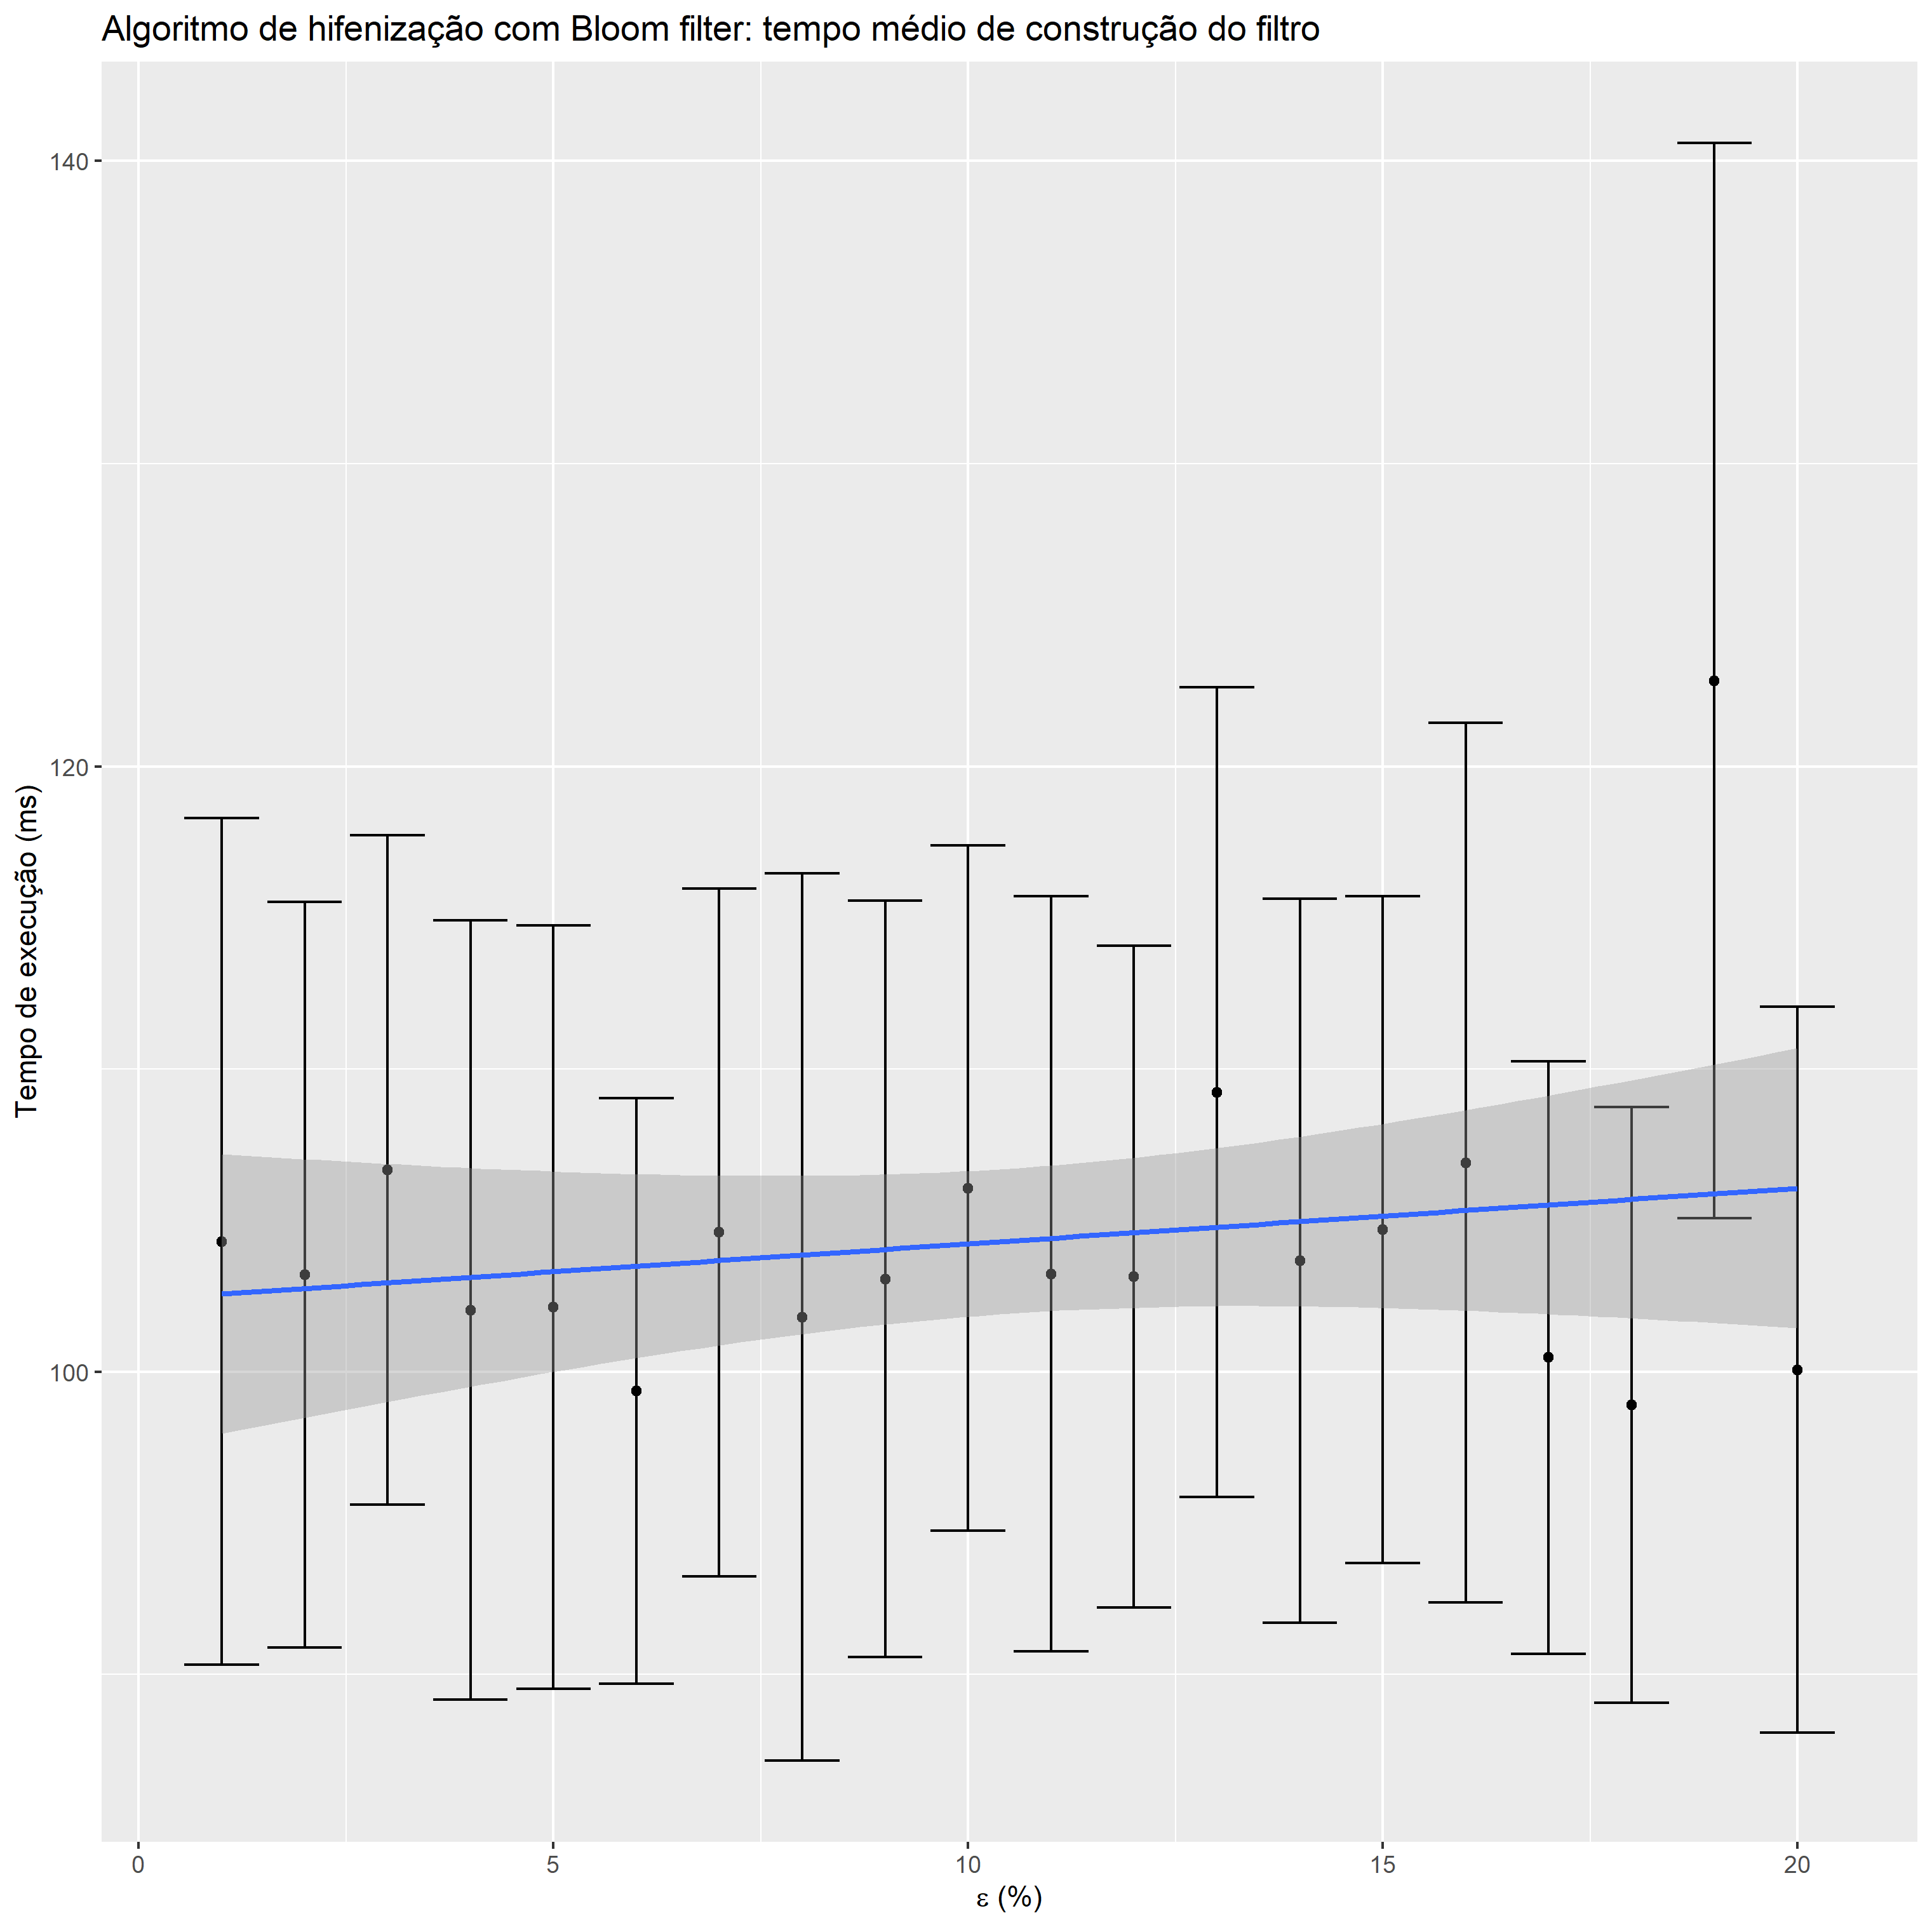

Source data for this figure (header and first rows):
epsilon, test-1, test-2, test-3, test-4, test-5, test-6, test-7, test-8, test-9, test-10, test-11, test-12, test-13, test-14, test-15, test-16, test-17, test-18, test-19, test-20, test-21, test-22, test-23
1, 186, 95, 89, 148, 97, 95, 101, 88, 99, 88, 88, 89, 80, 171, 87, 85, 80, 83, 89, 85, 230, 86, 103
2, 82, 146, 82, 81, 83, 86, 81, 90, 112, 83, 77, 88, 129, 152, 101, 95, 87, 222, 87, 91, 85, 105, 98
3, 79, 85, 88, 148, 78, 86, 90, 82, 84, 88, 135, 128, 116, 116, 107, 196, 103, 90, 85, 101, 167, 101, 90
4, 148, 84, 85, 92, 77, 86, 80, 157, 82, 99, 75, 111, 211, 99, 83, 97, 116, 85, 86, 88, 169, 75, 84
5, 162, 86, 84, 76, 83, 77, 84, 161, 81, 79, 77, 107, 121, 197, 98, 102, 145, 87, 77, 80, 88, 159, 87
6, 162, 86, 88, 80, 89, 81, 92, 153, 81, 79, 83, 107, 127, 92, 150, 97, 106, 103, 86, 141, 86, 89, 78
7, 147, 83, 84, 83, 92, 87, 140, 85, 95, 81, 87, 124, 188, 100, 95, 139, 93, 160, 85, 80, 79, 88, 86
8, 136, 86, 87, 78, 84, 84, 132, 76, 83, 83, 82, 215, 102, 93, 93, 94, 237, 87, 80, 86, 79, 84, 152
9, 179, 88, 79, 83, 84, 86, 85, 84, 131, 88, 86, 112, 215, 101, 89, 142, 105, 77, 82, 160, 82, 82, 90
10, 83, 97, 83, 159, 82, 89, 83, 95, 98, 161, 102, 131, 96, 107, 96, 103, 166, 139, 88, 93, 91, 176, 82
11, 140, 82, 86, 81, 82, 88, 141, 78, 102, 89, 80, 216, 104, 107, 89, 112, 166, 93, 78, 92, 82, 87, 166
12, 136, 80, 80, 91, 81, 94, 142, 90, 80, 84, 97, 143, 185, 98, 97, 105, 97, 169, 91, 79, 87, 81, 87
13, 166, 97, 88, 93, 107, 89, 193, 91, 110, 96, 155, 152, 116, 100, 196, 88, 86, 88, 82, 161, 84, 99, 80
14, 143, 87, 82, 82, 89, 79, 145, 84, 80, 83, 82, 108, 198, 97, 94, 101, 106, 163, 88, 79, 87, 94, 88
15, 153, 77, 81, 89, 84, 90, 172, 85, 86, 95, 88, 122, 101, 106, 176, 109, 100, 90, 83, 169, 81, 90, 85
16, 144, 89, 83, 81, 90, 99, 96, 170, 79, 90, 126, 133, 99, 89, 109, 253, 84, 86, 90, 174, 90, 90, 83
17, 136, 82, 84, 75, 81, 85, 80, 139, 80, 83, 84, 97, 124, 175, 100, 97, 113, 88, 149, 89, 82, 106, 92
18, 80, 125, 87, 76, 84, 87, 99, 92, 92, 84, 175, 133, 102, 88, 94, 84, 102, 105, 170, 84, 86, 82, 77
19, 77, 171, 95, 97, 96, 89, 100, 102, 109, 217, 140, 115, 107, 115, 304, 111, 108, 93, 99, 103, 107, 210, 97
20, 82, 125, 83, 83, 91, 158, 83, 86, 82, 86, 79, 112, 215, 84, 95, 104, 110, 83, 165, 89, 90, 76, 82
